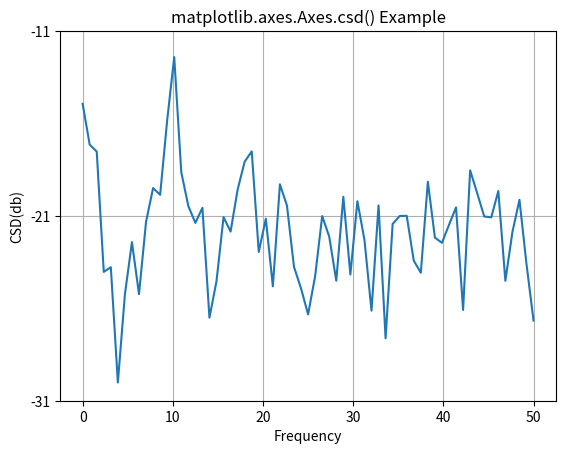

This chart was generated by the following Python code:
# Implementation of matplotlib function
import numpy as np
import matplotlib.pyplot as plt

dt = 0.01
t = np.arange(0, 30, dt)
nse1 = np.random.randn(len(t))
nse2 = np.random.randn(len(t))

s1 = 1.5 * np.sin(2 * np.pi * 10 * t) + nse1
s2 = np.cos(np.pi * t) + nse2

fig, ax1 = plt.subplots()
ax1.csd(s1, s2**2, 128, 1./dt)
ax1.set_xlabel('Frequency')
ax1.set_ylabel('CSD(db)')

ax1.set_title('matplotlib.axes.Axes.csd() Example')
plt.show()
